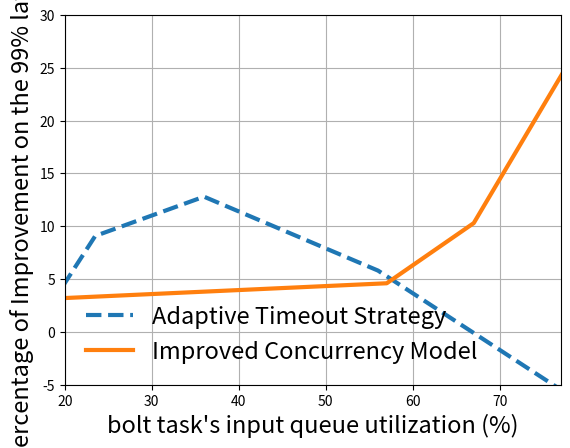

Reproduce this figure in Python.
import matplotlib.pyplot as plt
import math

x = [17,23.5,36,56,78]
y = [0.78, 9.08, 12.8, 5.8, -6.02]

# Each point of curve x-y represents a pair of experiment, one is Storm default, another one is with ATO technique.
# The collected logfiles are in ato-1 ~ ato-5 directories under ATO directory.
# The values in "y" array are obtained by running script "compare.py" under ato-1 ~ ato-5 directories. (compare the 99% latency of two curve and compute the improvement).
# The values in "x" array are obtained by running lambda / mu, mu can be observed in Storm UI during the experiment, which is about 2.2 ms,
# lambda can be calculated with tuple emission rate from spout tasks, which can be acquired through "plot_sendRate.py" script in "scripts/analysis_scripts".
# If want to run the experiments again, git checkout adaptive-timeout for storm core code,
# add git checkout commit (Topology used by Adaptive Timeout Strategy in Figure 5.6) from branch "quantitative-condition-analysis" for topoloy code.
# add change the tuple emission rate from spout to the followings:
#  In TestWordSpout.java, change if(rand.nextInt(10) < ...) to 
# 	if(rand.nextInt(10) < 3), if(rand.nextInt(10) < 4), if(rand.nextInt(10) < 6), if(rand.nextInt(10) < 8), if(rand.nextInt(10) < 10)
# Each case corresponds to one point in the curve.


a = [20, 57, 67, 77.5]
b = [3.2, 4.6, 10.3, 24.9]

# Each point of curve a-b represents a pair of experiment, one is Storm default, another one is with ICM technique.
# The collected logfiles are in icm-1 ~ icm-4 directories under ICM directory.
# The values in "b" array are obtained by running script "compare.py" under icm-1 ~ icm-4 directories. (compare the 99% latency of two curve and compute the improvement).
# The values in "a" array are obtained by running lambda / mu, mu can be observed in Storm UI during the experiment, which is about 2.2 ms,
# lambda can be calculated with tuple emission rate from spout tasks, which can be acquired through "plot_sendRate.py" script in "scripts/analysis_scripts".
# If want to run the experiments again, git checkout Improved-concurrency-model for storm core code,
# add git checkout commit (Topology used by Improved Concurrency Model in Figure 5.6) from branch "quantitative-condition-analysis" for topoloy code.
# add change the tuple emission rate from spout to the followings:
#  In TestWordSpout.java, change if(rand.nextInt(10) < ...) to 
# 	if(rand.nextInt(10) < 4), if(rand.nextInt(10) < 8), if(rand.nextInt(10) < 9), if(rand.nextInt(10) < 10)
# Each case corresponds to one point in the curve.

plt.grid(True)
plt.xlim((20, 77))
plt.ylim((-5, 30))
plt.plot(x,y,'--', label = 'Adaptive Timeout Strategy', linewidth=3)
plt.plot(a,b, label = 'Improved Concurrency Model', linewidth=3)
plt.legend(loc = 3, frameon=False, fontsize=17)
plt.xlabel('bolt task\'s input queue utilization (%)', fontsize=17)
plt.ylabel('Percentage of Improvement on the 99% latency', fontsize=17)

plt.show()

